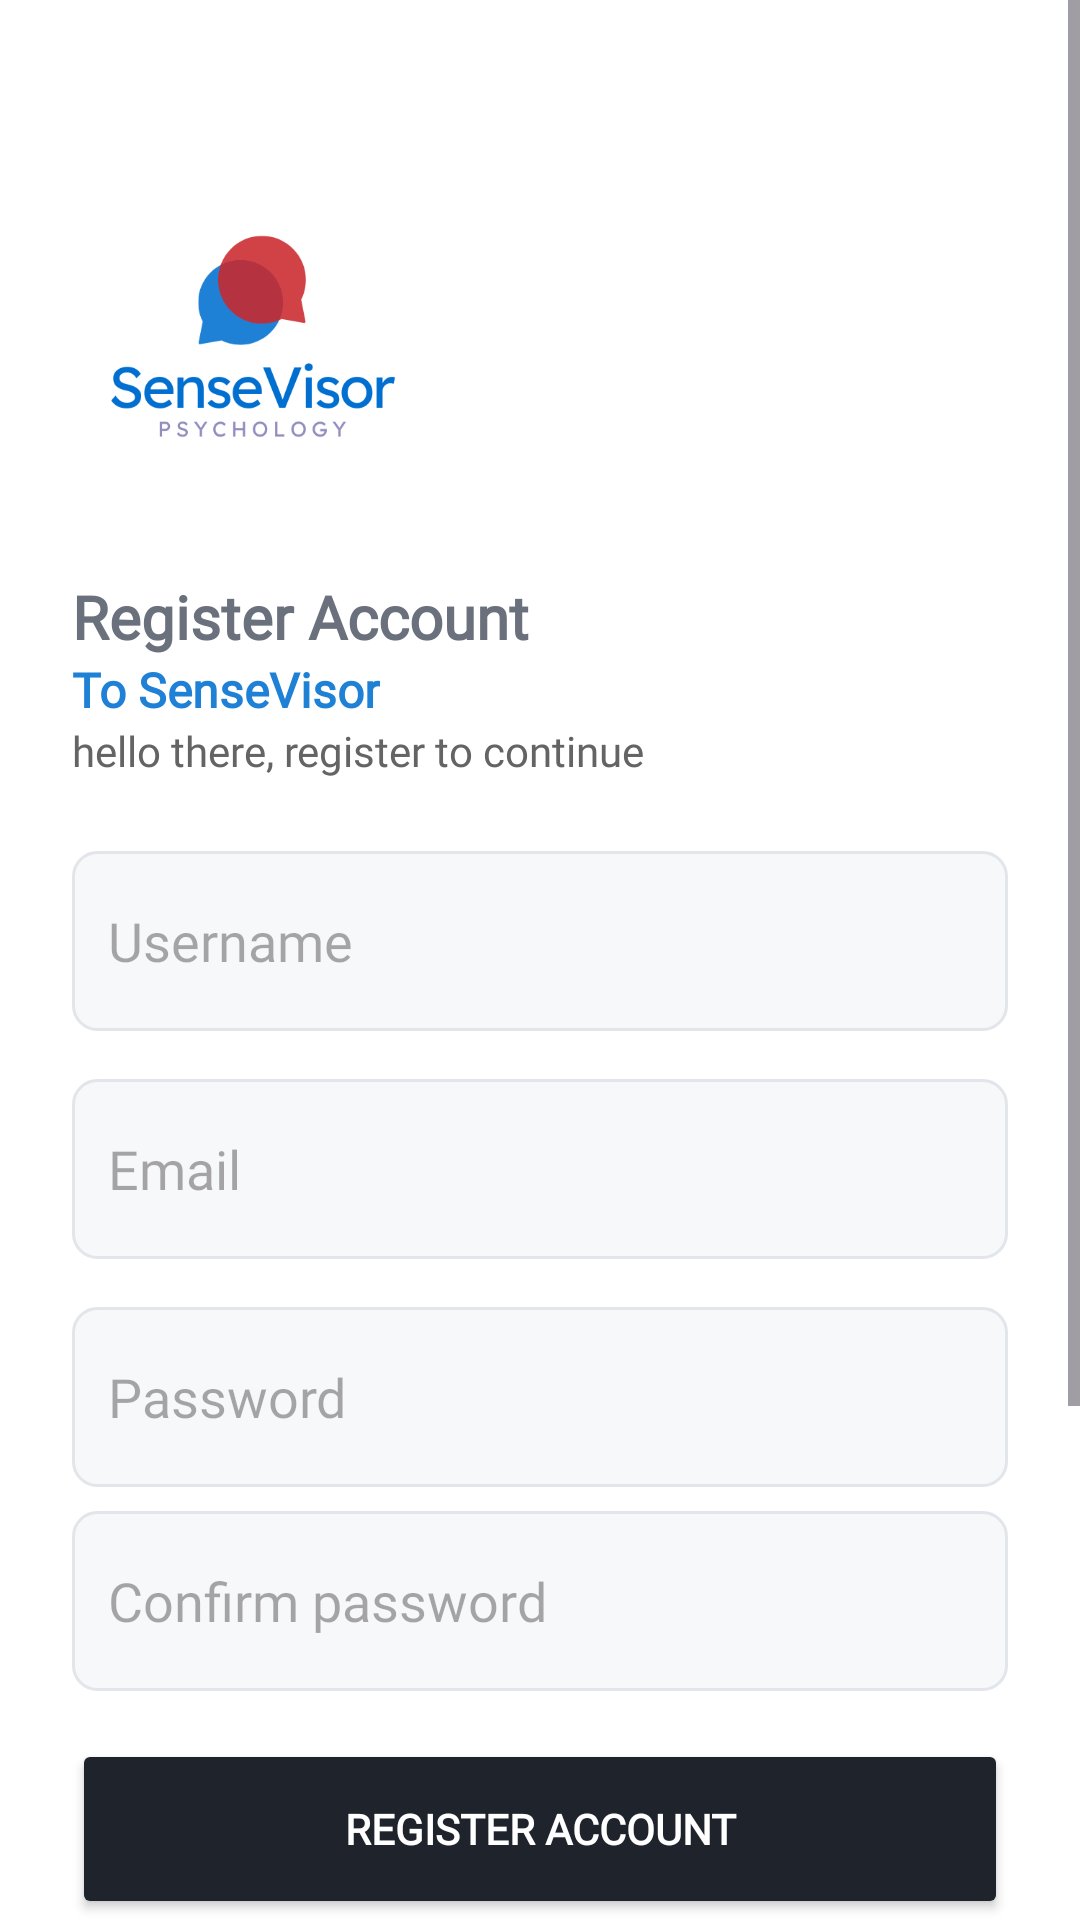

Here is an Android app screen rendered from its layout file. Give the layout XML and the strings, colors and styles it references.
<!-- AndroidManifest.xml: application theme Theme.SenseVisor -->
<!-- res/layout/activity_register.xml -->
<?xml version="1.0" encoding="utf-8"?>
<FrameLayout xmlns:android="http://schemas.android.com/apk/res/android"
    xmlns:app="http://schemas.android.com/apk/res-auto"
    android:layout_width="match_parent"
    android:layout_height="match_parent"
    android:background="@android:color/white">

    <ScrollView
        android:layout_width="match_parent"
        android:layout_height="match_parent"
        android:fillViewport="true">

        <LinearLayout
            android:layout_width="match_parent"
            android:layout_height="wrap_content"
            android:gravity="start"
            android:orientation="vertical"
            android:padding="24dp">

            
            <ImageView
                android:id="@+id/imgLogo"
                android:layout_width="120dp"
                android:layout_height="120dp"
                android:layout_marginTop="32dp"
                android:layout_marginBottom="16dp"
                android:contentDescription="@string/app_name"
                android:src="@drawable/sign_logo" />

            
            <TextView
                android:layout_width="wrap_content"
                android:layout_height="wrap_content"
                android:fontFamily="@font/lexenddecasemibold"
                android:text="@string/register"
                android:textColor="@color/grey"
                android:textSize="20sp"
                android:textStyle="bold" />

            <TextView
                android:layout_width="wrap_content"
                android:layout_height="wrap_content"
                android:fontFamily="@font/lexenddecabold"
                android:text="@string/to_sensevisor"
                android:textColor="@color/blue"
                android:textSize="16sp"
                android:textStyle="bold" />

            <TextView
                android:layout_width="wrap_content"
                android:layout_height="wrap_content"
                android:layout_marginBottom="24dp"
                android:fontFamily="@font/lexenddecalight"
                android:text="@string/hello_there_regis"
                android:textColor="@color/kindagrey"
                android:textSize="14sp" />

            
            <EditText
                android:id="@+id/etUsername"
                android:layout_width="match_parent"
                android:layout_height="60dp"
                android:layout_marginBottom="16dp"
                android:background="@drawable/bg_edittext_rounded"
                android:fontFamily="@font/lexenddecamedium"
                android:hint="@string/username"
                android:inputType="textPersonName"
                android:padding="12dp" />

            
            <EditText
                android:id="@+id/etEmail"
                android:layout_width="match_parent"
                android:layout_height="60dp"
                android:layout_marginBottom="16dp"
                android:background="@drawable/bg_edittext_rounded"
                android:fontFamily="@font/lexenddecamedium"
                android:hint="@string/email"
                android:inputType="textEmailAddress"
                android:padding="12dp" />

            
            <EditText
                android:id="@+id/etPassword"
                android:layout_width="match_parent"
                android:layout_height="60dp"
                android:layout_marginBottom="8dp"
                android:background="@drawable/bg_edittext_rounded"
                android:fontFamily="@font/lexenddecamedium"
                android:hint="@string/password"
                android:inputType="textPassword"
                android:padding="12dp" />

            
            <EditText
                android:id="@+id/etConfirmPassword"
                android:layout_width="match_parent"
                android:layout_height="60dp"
                android:layout_marginBottom="16dp"
                android:background="@drawable/bg_edittext_rounded"
                android:fontFamily="@font/lexenddecamedium"
                android:hint="@string/confirm_password"
                android:inputType="textPassword"
                android:padding="12dp" />

            
            <Button
                android:id="@+id/btnLogin"
                android:layout_width="match_parent"
                android:layout_height="60dp"
                android:layout_marginBottom="32dp"
                android:backgroundTint="@color/kindablack"
                android:fontFamily="@font/lexenddecasemibold"
                android:text="@string/register"
                android:textColor="@android:color/white"
                android:textStyle="bold"
                app:cornerRadius="8dp" />

            
            <LinearLayout
                android:layout_width="match_parent"
                android:layout_height="wrap_content"
                android:layout_marginBottom="24dp"
                android:gravity="center_vertical"
                android:orientation="horizontal">

                <View
                    android:layout_width="0dp"
                    android:layout_height="1dp"
                    android:layout_marginEnd="8dp"
                    android:layout_weight="2"
                    android:background="@color/grey" />

                <TextView
                    android:layout_width="wrap_content"
                    android:layout_height="wrap_content"
                    android:fontFamily="@font/lexenddecabold"
                    android:text="@string/or_continue"
                    android:textColor="@color/grey"
                    android:textSize="14sp"
                    android:textStyle="bold" />

                <View
                    android:layout_width="0dp"
                    android:layout_height="1dp"
                    android:layout_marginStart="8dp"
                    android:layout_weight="2"
                    android:background="@color/grey" />
            </LinearLayout>

            
            <com.google.android.material.button.MaterialButton
                android:id="@+id/btnGoogleLogin"
                android:layout_width="match_parent"
                android:layout_height="60dp"
                android:backgroundTint="@color/kindablue"
                android:drawableStart="@drawable/icon_google"
                android:fontFamily="@font/lexenddecasemibold"
                android:text="@string/google_account"
                android:textAllCaps="false"
                android:textColor="@android:color/white"
                app:cornerRadius="8dp"
                app:elevation="8dp"
                app:icon="@drawable/icon_google"
                app:iconTintMode="multiply" />

            <LinearLayout
                android:layout_width="match_parent"
                android:layout_height="wrap_content"
                android:layout_marginTop="24dp"
                android:layout_marginBottom="32dp"
                android:gravity="center"
                android:orientation="horizontal">

                <TextView
                    android:layout_width="wrap_content"
                    android:layout_height="wrap_content"
                    android:layout_marginEnd="4dp"
                    android:fontFamily="@font/lexenddecamedium"
                    android:text="@string/already_have_account"
                    android:textColor="@color/grey"
                    android:textSize="14sp" />

                <TextView
                    android:id="@+id/tvLoginNow"
                    android:layout_width="wrap_content"
                    android:layout_height="wrap_content"
                    android:fontFamily="@font/lexenddecasemibold"
                    android:text="@string/login_now"
                    android:textColor="@color/kindablue"
                    android:textSize="14sp"
                    android:textStyle="bold" />
            </LinearLayout>

        </LinearLayout>

    </ScrollView>

    
    <FrameLayout
        android:id="@+id/loadingOverlay"
        android:layout_width="match_parent"
        android:layout_height="match_parent"
        android:background="#80000000"
        android:clickable="true"
        android:focusable="true"
        android:visibility="gone">

        <ProgressBar
            android:id="@+id/progressBar"
            style="?android:attr/progressBarStyleLarge"
            android:layout_width="wrap_content"
            android:layout_height="wrap_content"
            android:layout_gravity="center"
            android:indeterminateTint="@color/kindablue" />
    </FrameLayout>

</FrameLayout>
<!-- resources referenced by this layout -->
<resources>
  <color name="blue">#1F81D6</color>
  <color name="grey">#6A707C</color>
  <color name="kindablack">#1E232C</color>
  <color name="kindablue">#5EADB4</color>
  <color name="kindagrey">#646464</color>
  <!-- drawable bg_edittext_rounded (drawable) -->
  <?xml version="1.0" encoding="utf-8"?>
  <shape xmlns:android="http://schemas.android.com/apk/res/android"
      android:shape="rectangle">
  
      <solid android:color="#F7F8FA"/>
      <corners android:radius="8dp" />
      <stroke android:width="1dp" android:color="@color/kindawhite"/>
  </shape>
  <!-- drawable sign_logo: png bitmap (drawable, 20779 bytes) -->
  <string name="already_have_account">Already have an account?</string>
  <string name="app_name">SenseVisor</string>
  <string name="confirm_password">Confirm password</string>
  <string name="email">Email</string>
  <string name="google_account">Google Account</string>
  <string name="hello_there_regis">hello there, register to continue</string>
  <string name="login_now">Login Now</string>
  <string name="or_continue">Or Continue with</string>
  <string name="password">Password</string>
  <string name="register">Register Account</string>
  <string name="to_sensevisor">To SenseVisor</string>
  <string name="username">Username</string>
  <style name="Theme.SenseVisor" parent="Base.Theme.SenseVisor" />
  <color name="kindawhite">#E2E6EA</color>
  <style name="Base.Theme.SenseVisor" parent="Theme.Material3.Light.NoActionBar">
          
          
      </style>
</resources>
